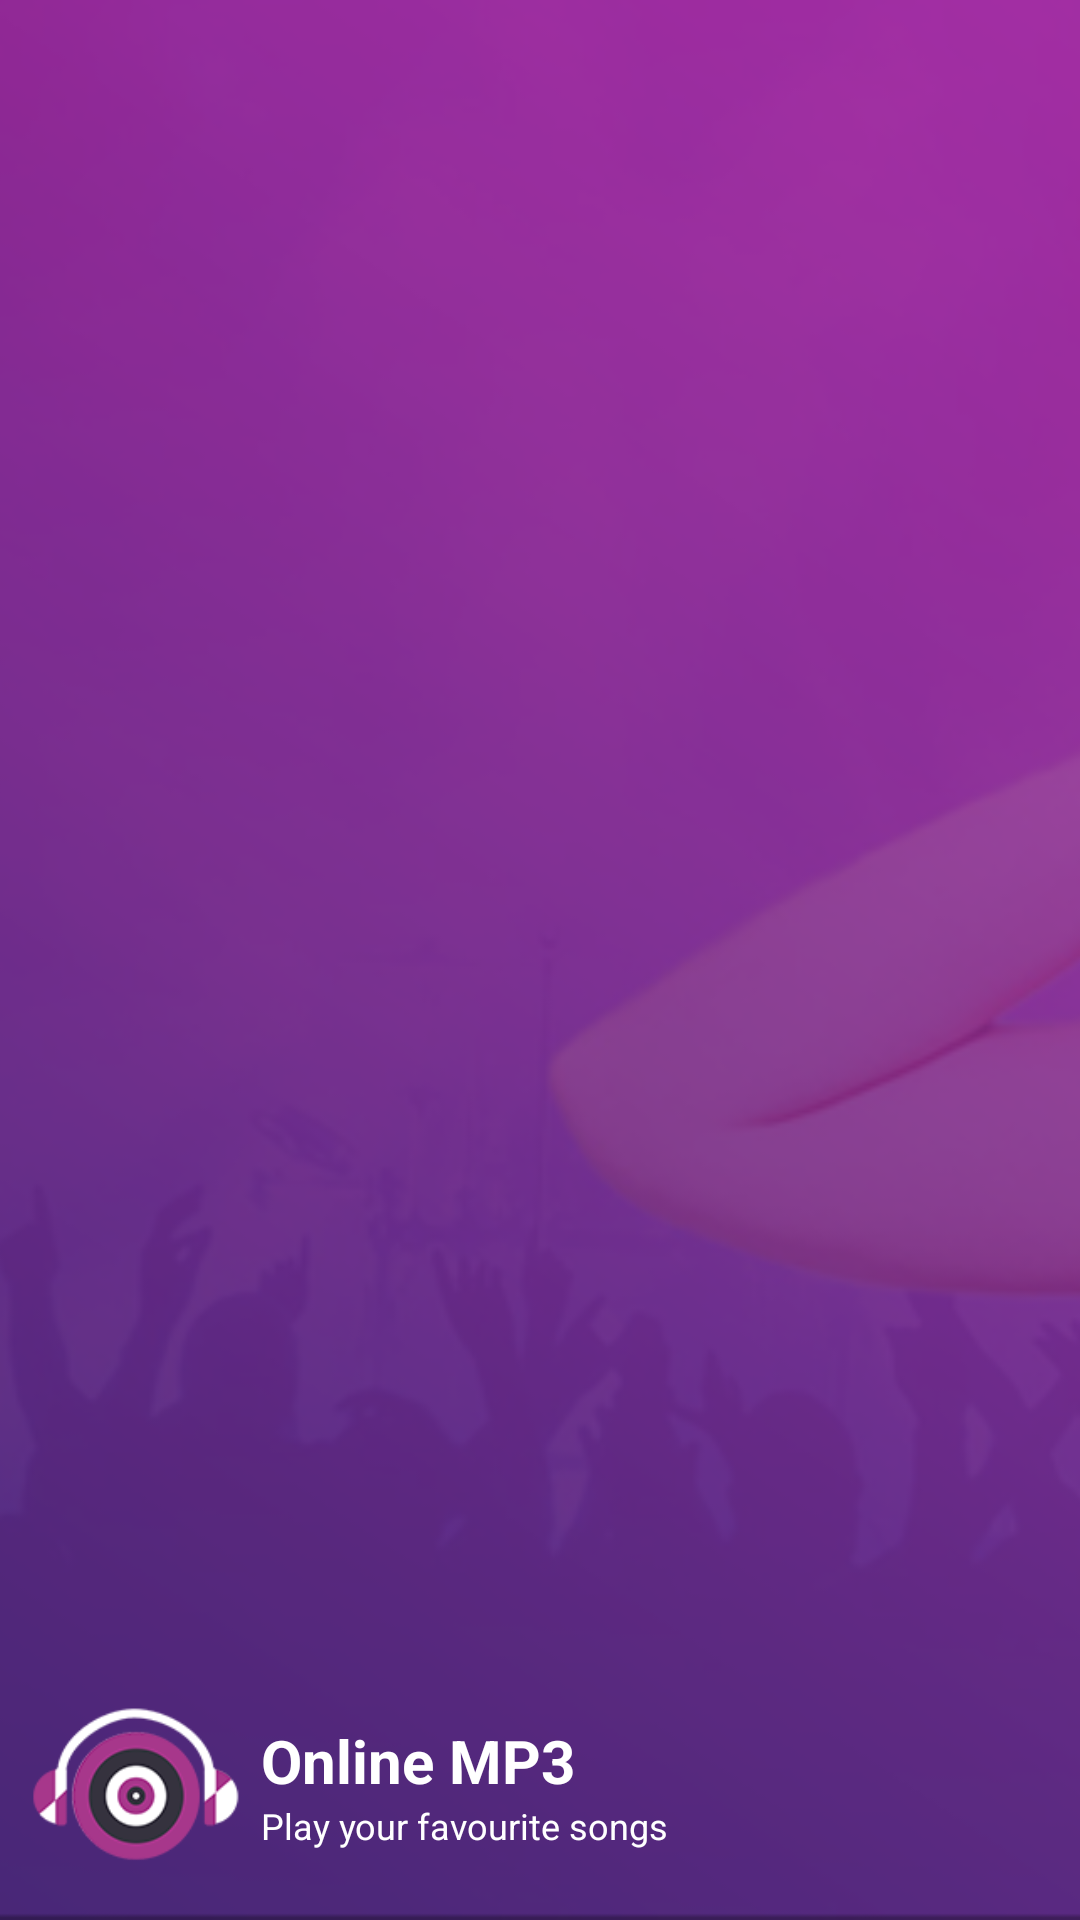

Reconstruct the res/layout file that produces this screen, plus the resources it refers to.
<!-- AndroidManifest.xml: application theme AppTheme -->
<!-- res/layout/nav_header_main.xml -->
<?xml version="1.0" encoding="utf-8"?>
<RelativeLayout xmlns:android="http://schemas.android.com/apk/res/android"
    android:layout_width="match_parent"
    android:layout_height="@dimen/nav_header_height"
    android:theme="@style/ThemeOverlay.AppCompat.Dark">

    <ImageView
        android:layout_width="match_parent"
        android:layout_height="match_parent"
        android:src="@drawable/header_top_bg"
        android:scaleType="centerCrop"/>

    <LinearLayout
        android:layout_width="match_parent"
        android:layout_height="wrap_content"
        android:orientation="horizontal"
        android:gravity="top"
        android:padding="10dp"
        android:layout_alignParentBottom="true">

        <ImageView
            android:id="@+id/imageView"
            android:layout_width="70dp"
            android:layout_height="70dp"
            android:src="@drawable/header_top_logo" />

        <LinearLayout
            android:layout_width="match_parent"
            android:layout_height="wrap_content"
            android:layout_marginStart="7dp"
            android:orientation="vertical"
            android:layout_gravity="center">

            <TextView
                android:layout_width="match_parent"
                android:layout_height="wrap_content"
                android:text="@string/app_name"
                android:textColor="@color/white"
                android:textSize="20sp"
                android:textStyle="bold" />

            <TextView
                android:layout_width="match_parent"
                android:layout_height="wrap_content"
                android:text="@string/nav_header_line"
                android:textColor="@color/white"
                android:textSize="12sp" />

        </LinearLayout>

    </LinearLayout>

</RelativeLayout>
<!-- resources referenced by this layout -->
<resources>
  <color name="white">#ffffff</color>
  <!-- drawable header_top_bg: png bitmap (drawable, 195283 bytes) -->
  <!-- drawable header_top_logo: png bitmap (drawable, 11594 bytes) -->
  <string name="app_name">Online MP3</string>
  <string name="nav_header_line">Play your favourite songs</string>
  <style name="AppTheme" parent="Theme.AppCompat.Light.NoActionBar">
          
          <item name="colorPrimary">@color/colorPrimary</item>
          <item name="colorPrimaryDark">@color/colorPrimaryDark</item>
          <item name="colorAccent">@color/colorAccent</item>
          <item name="android:windowActionBarOverlay">true</item>
      </style>
  <color name="colorPrimary">#2c172e</color>
  <color name="colorPrimaryDark">#303F9F</color>
  <color name="colorAccent">#a12f9e</color>
</resources>
